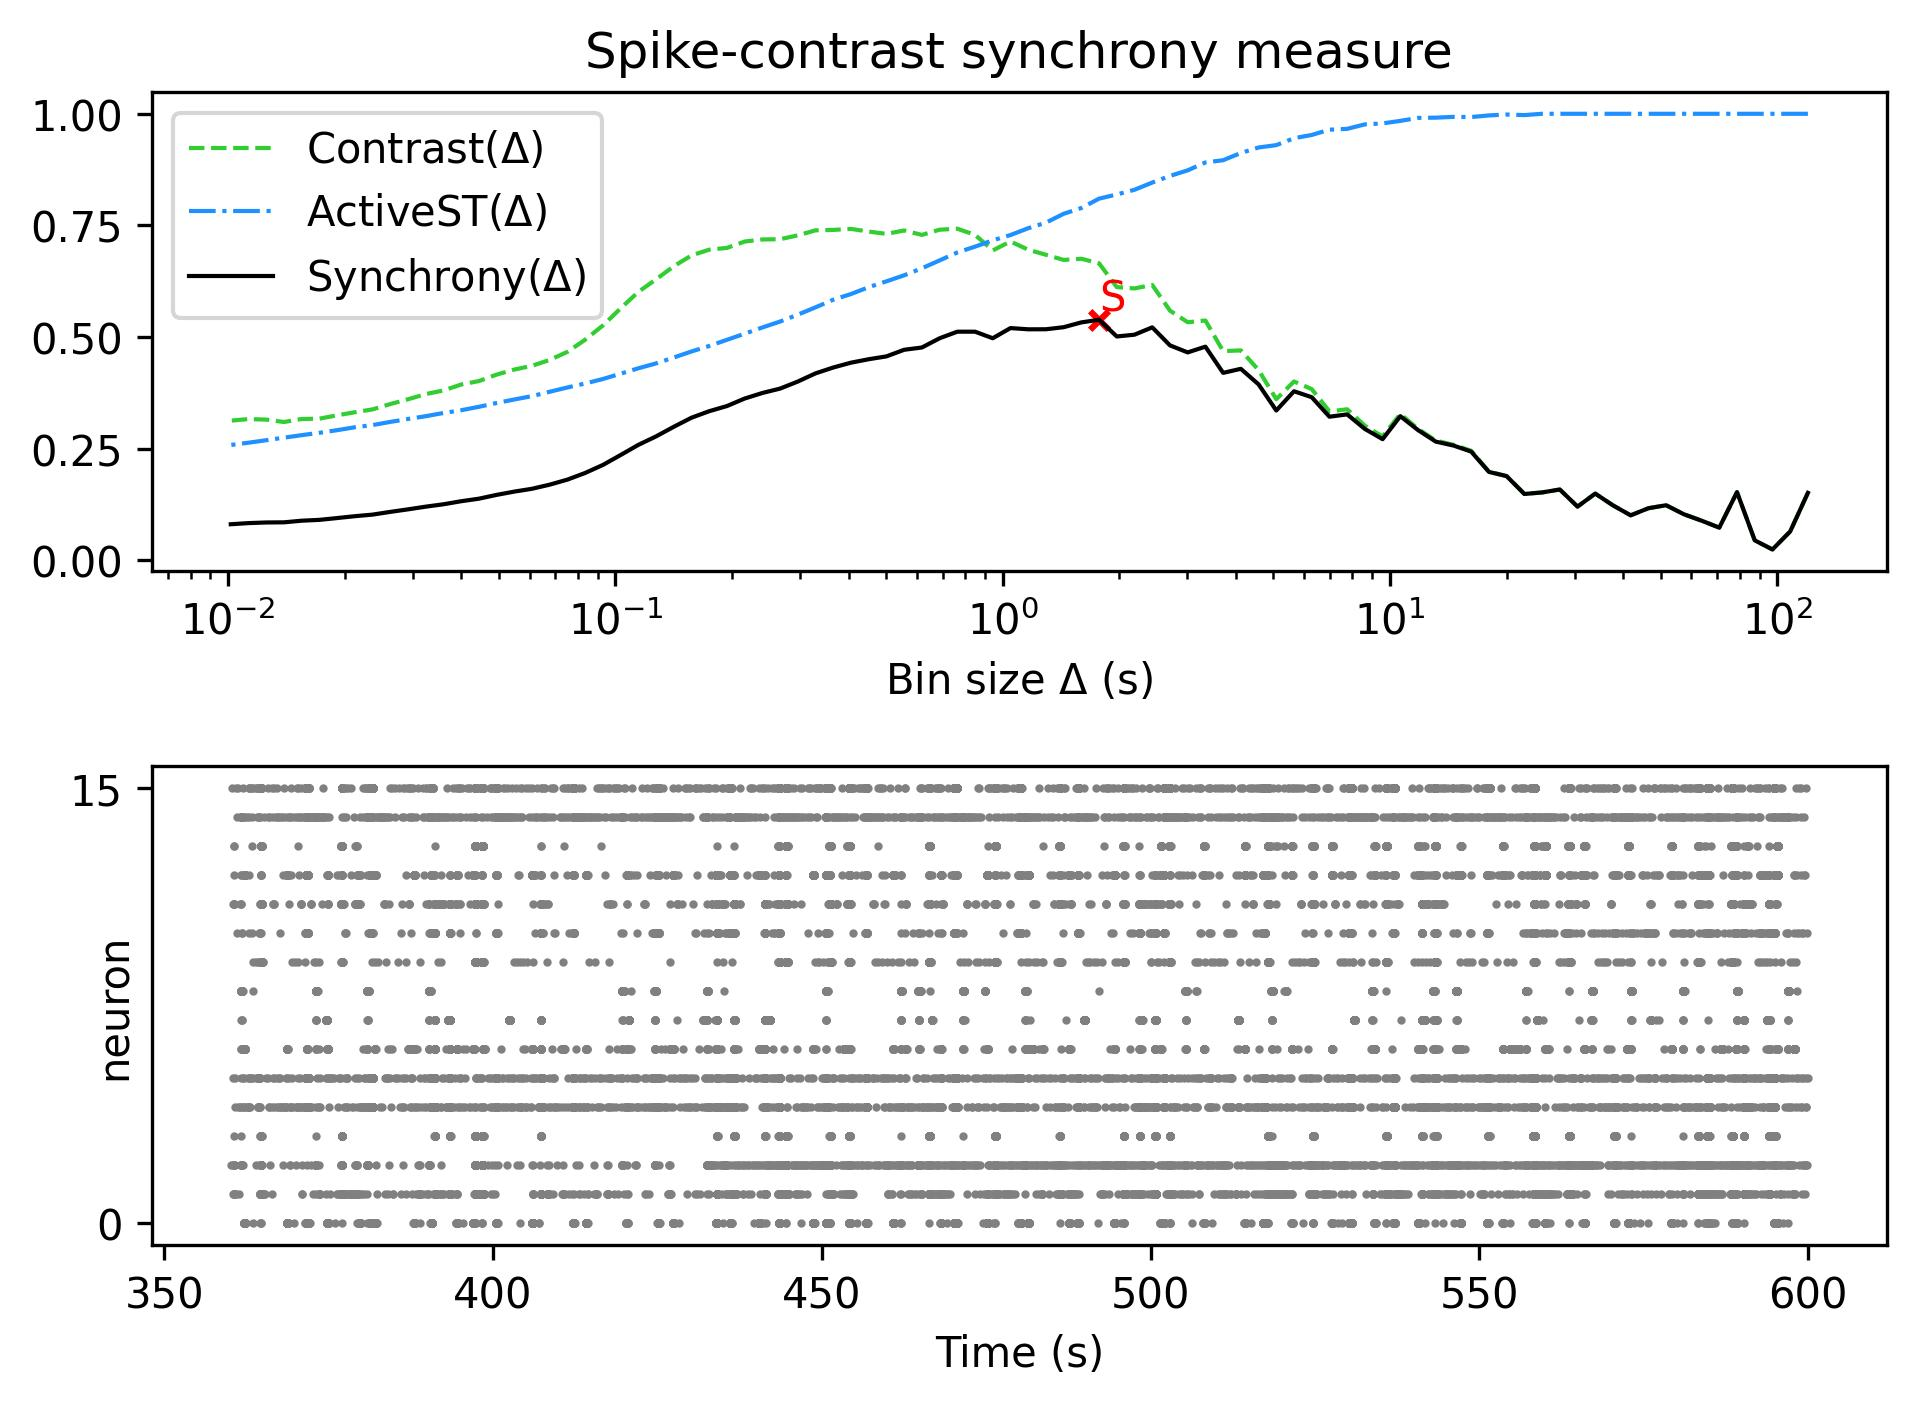

The data file committed next to this chart (first rows):
, Spike-contrast (120.0 s), Spike-contrast (108.0 s), Spike-contrast (97.2 s), Spike-contrast (87.48 s), Spike-contrast (78.732 s), Spike-contrast (70.859 s), Spike-contrast (63.773 s), Spike-contrast (57.396 s), Spike-contrast (51.656 s), Spike-contrast (46.49 s), Spike-contrast (41.841 s), Spike-contrast (37.657 s), Spike-contrast (33.892 s), Spike-contrast (30.502 s), Spike-contrast (27.452 s), Spike-contrast (24.707 s), Spike-contrast (22.236 s), Spike-contrast (20.013 s), Spike-contrast (18.011 s), Spike-contrast (16.21 s), Spike-contrast (14.589 s), Spike-contrast (13.13 s), Spike-contrast (11.817 s)
0, 0.1511, 0.06461, 0.02426, 0.04469, 0.1527, 0.07315, 0.08877, 0.1032, 0.1233, 0.1166, 0.1007, 0.123, 0.1494, 0.1202, 0.1586, 0.152, 0.1485, 0.1885, 0.198, 0.2435, 0.257, 0.2658, 0.2916
